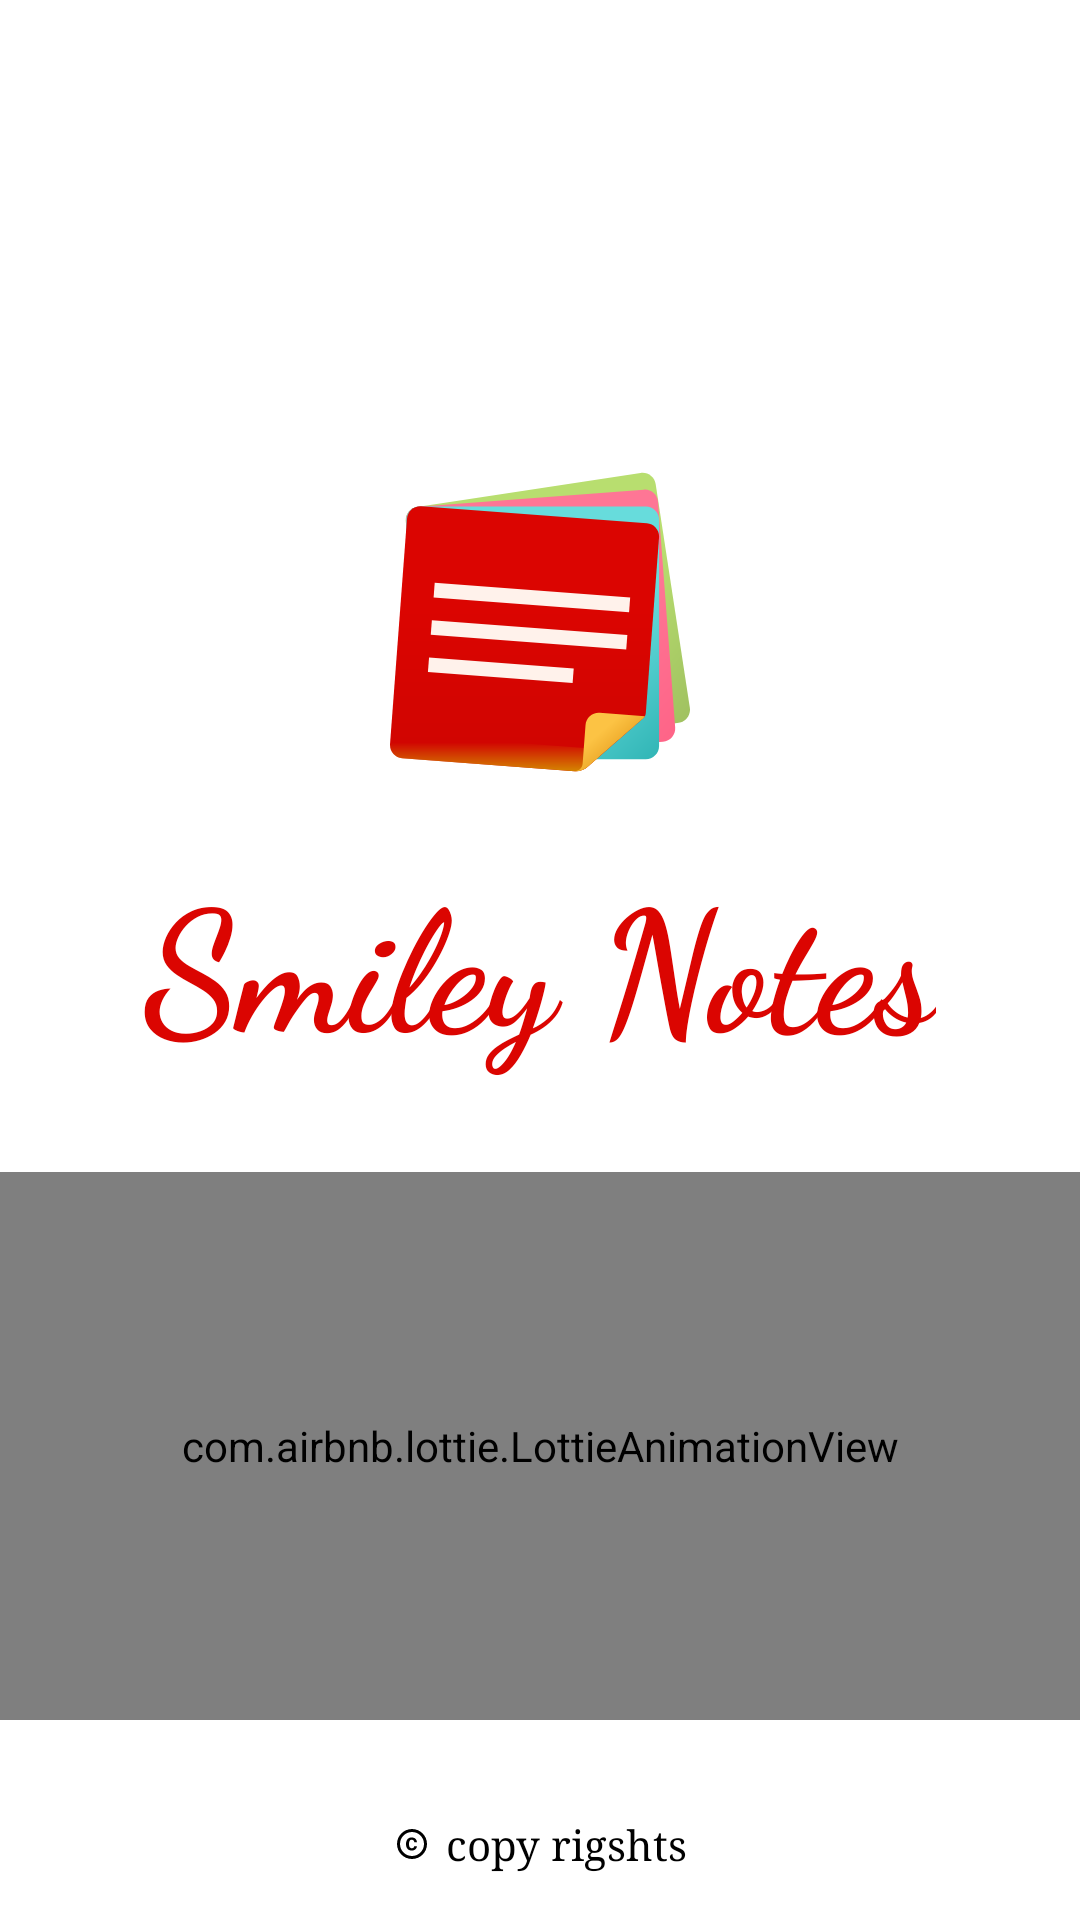

Write the Android layout XML for this screen, with the resource values it uses.
<!-- AndroidManifest.xml: application theme AppTheme -->
<!-- res/layout/splash_screen.xml -->
<?xml version="1.0" encoding="utf-8"?>
<androidx.constraintlayout.widget.ConstraintLayout xmlns:android="http://schemas.android.com/apk/res/android"
    xmlns:app="http://schemas.android.com/apk/res-auto"
    xmlns:tools="http://schemas.android.com/tools"
    android:layout_width="match_parent"
    android:layout_height="match_parent"
    android:background="@color/colorWhite"
    tools:context=".main.SplashScreen">

    <TextView
        android:id="@+id/textView8"
        android:layout_width="wrap_content"
        android:layout_height="wrap_content"
        android:fontFamily="cursive"
        android:text="Smiley Notes"
        android:textAppearance="@style/TextAppearance.AppCompat.Display3"
        android:textColor="@color/colorPrimary"
        android:textStyle="bold"
        app:layout_constraintBottom_toBottomOf="parent"
        app:layout_constraintLeft_toLeftOf="parent"
        app:layout_constraintRight_toRightOf="parent"
        app:layout_constraintTop_toTopOf="parent" />

    <com.airbnb.lottie.LottieAnimationView
        android:layout_width="0dp"
        android:layout_height="0dp"
        android:layout_marginTop="32dp"
        android:layout_marginBottom="32dp"
        app:layout_constraintBottom_toTopOf="@+id/splash_screen_copy_rights"
        app:layout_constraintEnd_toEndOf="parent"
        app:layout_constraintStart_toStartOf="parent"
        app:layout_constraintTop_toBottomOf="@+id/textView8"
        android:padding="10dp"
        app:lottie_autoPlay="true"
        app:lottie_loop="true"
        app:lottie_rawRes="@raw/smile_loading" />

    <ImageView
        android:id="@+id/imageView"
        android:layout_width="100dp"
        android:layout_height="100dp"
        android:layout_marginBottom="24dp"
        app:layout_constraintBottom_toTopOf="@+id/textView8"
        app:layout_constraintEnd_toEndOf="parent"
        app:layout_constraintStart_toStartOf="parent"
        app:srcCompat="@drawable/notes_icon1"
        android:contentDescription="TODO" />

    <TextView
        android:id="@+id/splash_screen_copy_rights"
        android:layout_width="wrap_content"
        android:layout_height="wrap_content"
        android:layout_marginStart="24dp"
        android:layout_marginEnd="24dp"
        android:layout_marginBottom="16dp"
        android:drawablePadding="5dp"
        android:fontFamily="serif"
        android:gravity="center"
        android:text="copy rigshts"
        android:textAppearance="@style/TextAppearance.AppCompat.Small"
        android:textColor="@color/colorBlack"
        app:drawableLeftCompat="@drawable/copyright_icon"
        app:layout_constraintBottom_toBottomOf="parent"
        app:layout_constraintEnd_toEndOf="parent"
        app:layout_constraintStart_toStartOf="parent" />

</androidx.constraintlayout.widget.ConstraintLayout>
<!-- resources referenced by this layout -->
<resources>
  <color name="colorBlack">#000000</color>
  <color name="colorPrimary">#DB0501</color>
  <color name="colorWhite">#FFFFFF</color>
  <!-- drawable copyright_icon (drawable) -->
  <vector xmlns:android="http://schemas.android.com/apk/res/android"
      android:width="12dp"
      android:height="12dp"
      android:viewportWidth="24"
      android:viewportHeight="24"
      android:tint="@color/colorBlack">
    <path
        android:fillColor="@android:color/white"
        android:pathData="M11.88,9.14c1.28,0.06 1.61,1.15 1.63,1.66h1.79c-0.08,-1.98 -1.49,-3.19 -3.45,-3.19C9.64,7.61 8,9 8,12.14c0,1.94 0.93,4.24 3.84,4.24c2.22,0 3.41,-1.65 3.44,-2.95h-1.79c-0.03,0.59 -0.45,1.38 -1.63,1.44C10.55,14.83 10,13.81 10,12.14C10,9.25 11.28,9.16 11.88,9.14zM12,2C6.48,2 2,6.48 2,12s4.48,10 10,10s10,-4.48 10,-10S17.52,2 12,2zM12,20c-4.41,0 -8,-3.59 -8,-8s3.59,-8 8,-8s8,3.59 8,8S16.41,20 12,20z"/>
  </vector>
  <!-- drawable notes_icon1: vector/xml drawable (drawable, 4657 chars, omitted) -->
  <style name="AppTheme" parent="Theme.MaterialComponents.Light.NoActionBar">
          
          <item name="colorPrimary">@color/colorPrimary</item>
          <item name="colorPrimaryDark">@color/colorPrimaryDark</item>
          <item name="colorAccent">@color/colorAccent</item>
          <item name="drawerArrowStyle">@style/DrawerIcon_theme</item>
      </style>
  <color name="colorPrimaryDark">#C60501</color>
  <color name="colorAccent">#DB0501</color>
  <style name="DrawerIcon_theme" parent="Widget.AppCompat.DrawerArrowToggle">
          <item name="color">@color/colorPrimaryDark</item>
      </style>
</resources>
